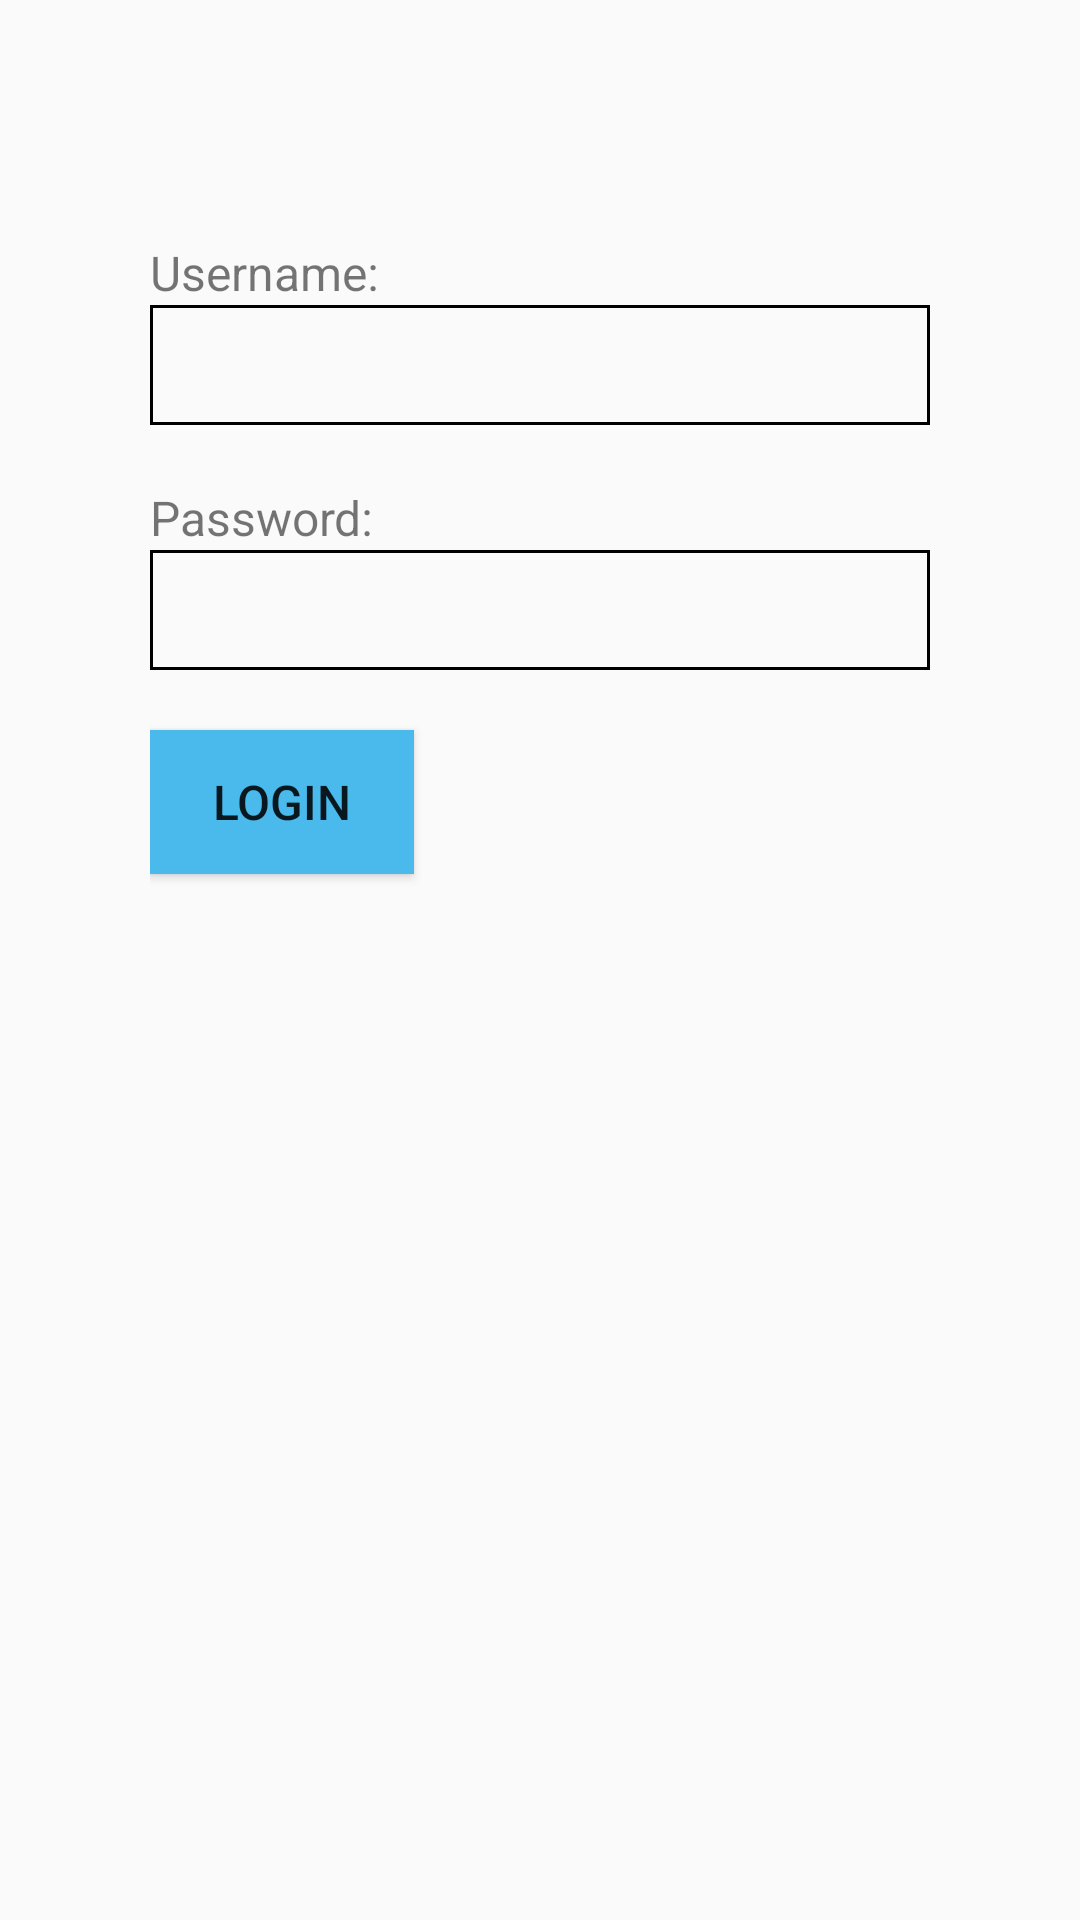

Produce the Android XML layout that renders to this screen, including the resource entries it uses.
<!-- AndroidManifest.xml: application theme AppTheme -->
<!-- res/layout/activity_main.xml -->
<LinearLayout xmlns:android="http://schemas.android.com/apk/res/android"
    xmlns:tools="http://schemas.android.com/tools"
    android:layout_width="match_parent"
    android:layout_height="match_parent"
    android:orientation="vertical"
    android:paddingTop="80dp"
    android:paddingLeft="50dp"
    tools:context=".MainActivity">

    <TextView
        android:id="@+id/labelForUsername"
        android:layout_width="wrap_content"
        android:layout_height="wrap_content"
        android:textSize="16sp"
        android:text="Username:" />

    <EditText
        android:id="@+id/username"
        android:layout_width="260dp"
        android:layout_height="40dp"
        android:padding="6dp"
        android:background="@drawable/shape" />

    <TextView
        android:id="@+id/labelForPassword"
        android:layout_width="wrap_content"
        android:layout_height="wrap_content"
        android:paddingTop="20dp"
        android:textSize="16sp"
        android:text="Password:" />
    <EditText
        android:id="@+id/password"
        android:layout_width="260dp"
        android:layout_height="40dp"
        android:padding="6dp"
        android:background="@drawable/shape" />
    <Button
        android:id="@+id/loginButton"
        android:layout_width="wrap_content"
        android:layout_height="wrap_content"
        android:layout_marginTop="20dp"
        android:padding="6dp"
        android:textSize="16sp"
        android:background="@color/colorPrimary"
        android:text="@string/login"
        android:onClick="onClick"/>
</LinearLayout>
<!-- resources referenced by this layout -->
<resources>
  <color name="colorPrimary">#49BAEB</color>
  <!-- drawable shape (drawable) -->
  <?xml version="1.0" encoding="utf-8"?>
  
  <shape xmlns:android="http://schemas.android.com/apk/res/android">
      <stroke
          android:width="1dp"
          android:color="@android:color/black"/>
  </shape>
  <string name="login">Login</string>
  <style name="AppTheme" parent="Theme.AppCompat.Light.NoActionBar">
          <item name="colorPrimary">@color/colorPrimary</item>
          <item name="colorPrimaryDark">@color/colorPrimaryDark</item>
          <item name="colorAccent">@color/colorPrimary</item>
      </style>
  <color name="colorPrimaryDark">#000</color>
</resources>
